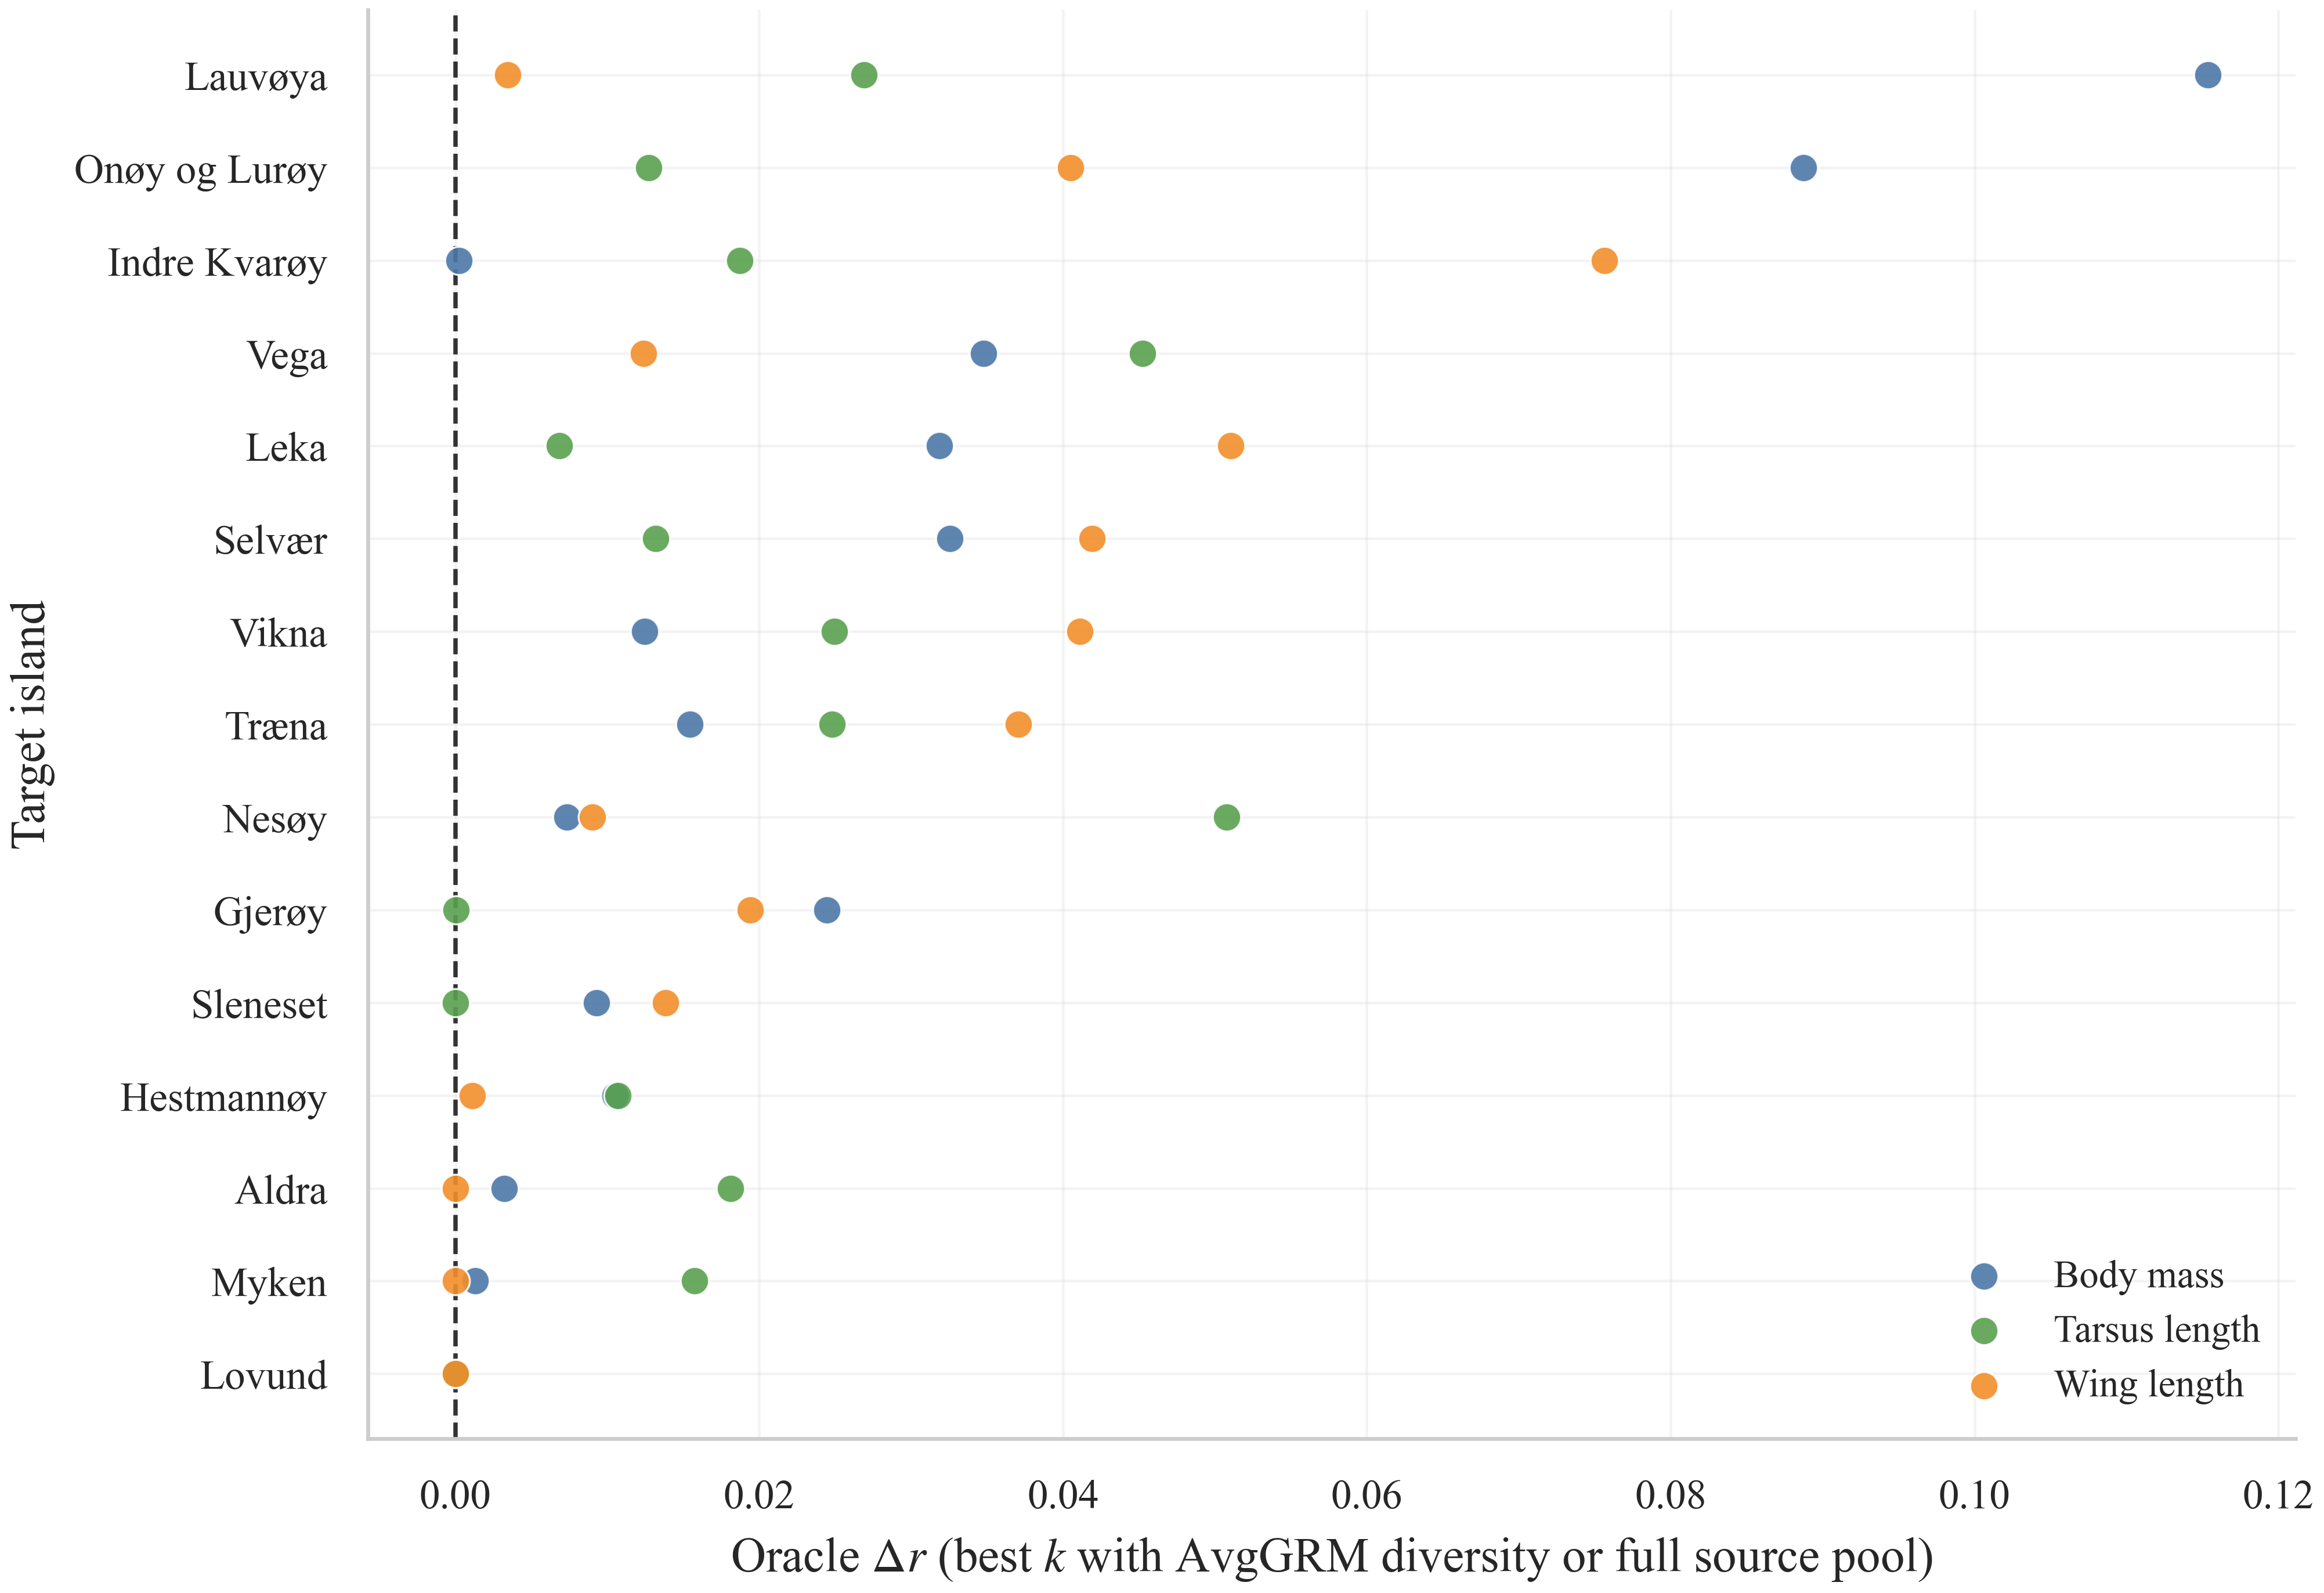

The file beside this chart, header and first rows:
trait, target_island, method, best_k, best_subset_r, full_pool_r, delta_r_raw, use_full_source, oracle_r, delta_r, island_name, trait_label, method_label
body_mass, 0, avggrm_diversity_lam1, 1000, 0.232, 0.2246, 0.007333, False, 0.232, 0.007333, Nesøy, Body mass, AvgGRM diversity
body_mass, 1, avggrm_diversity_lam1, 2000, 0.4158, 0.4145, 0.001322, False, 0.4158, 0.001322, Myken, Body mass, AvgGRM diversity
body_mass, 2, avggrm_diversity_lam1, 2000, 0.1899, 0.1745, 0.01546, False, 0.1899, 0.01546, Træna, Body mass, AvgGRM diversity
body_mass, 3, avggrm_diversity_lam1, 1000, 0.2381, 0.2055, 0.03255, False, 0.2381, 0.03255, Selvær, Body mass, AvgGRM diversity
body_mass, 4, avggrm_diversity_lam1, 1000, 0.1248, 0.1004, 0.02445, False, 0.1248, 0.02445, Gjerøy, Body mass, AvgGRM diversity
body_mass, 5, avggrm_diversity_lam1, 3500, 0.176, 0.1655, 0.01051, False, 0.176, 0.01051, Hestmannøy, Body mass, AvgGRM diversity
body_mass, 6, avggrm_diversity_lam1, 3000, 0.2938, 0.2936, 0.0002328, False, 0.2938, 0.0002328, Indre Kvarøy, Body mass, AvgGRM diversity
body_mass, 7, avggrm_diversity_lam1, 500, 0.06367, -0.02508, 0.08875, False, 0.06367, 0.08875, Onøy og Lurøy, Body mass, AvgGRM diversity
body_mass, 8, avggrm_diversity_lam1, 4000, 0.399, 0.3999, -0.0008111, True, 0.3999, 0.0, Lovund, Body mass, AvgGRM diversity
body_mass, 9, avggrm_diversity_lam1, 4500, 0.2445, 0.2352, 0.009306, False, 0.2445, 0.009306, Sleneset, Body mass, AvgGRM diversity
body_mass, 10, avggrm_diversity_lam1, 4500, 0.2346, 0.2314, 0.003219, False, 0.2346, 0.003219, Aldra, Body mass, AvgGRM diversity
body_mass, 11, avggrm_diversity_lam1, 500, 0.2002, 0.1683, 0.03186, False, 0.2002, 0.03186, Leka, Body mass, AvgGRM diversity
body_mass, 12, avggrm_diversity_lam1, 1000, 0.1319, 0.09717, 0.03477, False, 0.1319, 0.03477, Vega, Body mass, AvgGRM diversity
body_mass, 13, avggrm_diversity_lam1, 4000, 0.1317, 0.1192, 0.01246, False, 0.1317, 0.01246, Vikna, Body mass, AvgGRM diversity
body_mass, 14, avggrm_diversity_lam1, 1500, 0.1782, 0.06284, 0.1154, False, 0.1782, 0.1154, Lauvøya, Body mass, AvgGRM diversity
thr_tarsus, 0, avggrm_diversity_lam1, 500, 0.3767, 0.3259, 0.05078, False, 0.3767, 0.05078, Nesøy, Tarsus length, AvgGRM diversity
thr_tarsus, 1, avggrm_diversity_lam1, 3500, 0.363, 0.3473, 0.01573, False, 0.363, 0.01573, Myken, Tarsus length, AvgGRM diversity
thr_tarsus, 2, avggrm_diversity_lam1, 3000, 0.2573, 0.2325, 0.02479, False, 0.2573, 0.02479, Træna, Tarsus length, AvgGRM diversity
thr_tarsus, 3, avggrm_diversity_lam1, 4000, 0.2928, 0.2796, 0.01318, False, 0.2928, 0.01318, Selvær, Tarsus length, AvgGRM diversity
thr_tarsus, 4, avggrm_diversity_lam1, 4000, 0.2529, 0.2528, 6.067278072308113e-05, False, 0.2529, 6.067278072308113e-05, Gjerøy, Tarsus length, AvgGRM diversity
thr_tarsus, 5, avggrm_diversity_lam1, 2000, 0.2396, 0.2289, 0.01071, False, 0.2396, 0.01071, Hestmannøy, Tarsus length, AvgGRM diversity
thr_tarsus, 6, avggrm_diversity_lam1, 2000, 0.3778, 0.359, 0.01873, False, 0.3778, 0.01873, Indre Kvarøy, Tarsus length, AvgGRM diversity
thr_tarsus, 7, avggrm_diversity_lam1, 2000, 0.2407, 0.228, 0.01273, False, 0.2407, 0.01273, Onøy og Lurøy, Tarsus length, AvgGRM diversity
thr_tarsus, 8, avggrm_diversity_lam1, 4500, 0.4164, 0.4222, -0.005751, True, 0.4222, 0.0, Lovund, Tarsus length, AvgGRM diversity
thr_tarsus, 9, avggrm_diversity_lam1, 4500, 0.2552, 0.2597, -0.004489, True, 0.2597, 0.0, Sleneset, Tarsus length, AvgGRM diversity
thr_tarsus, 10, avggrm_diversity_lam1, 4000, 0.2272, 0.2091, 0.01813, False, 0.2272, 0.01813, Aldra, Tarsus length, AvgGRM diversity
thr_tarsus, 11, avggrm_diversity_lam1, 3000, 0.251, 0.2442, 0.00683, False, 0.251, 0.00683, Leka, Tarsus length, AvgGRM diversity
thr_tarsus, 12, avggrm_diversity_lam1, 1500, 0.1841, 0.1389, 0.04525, False, 0.1841, 0.04525, Vega, Tarsus length, AvgGRM diversity
thr_tarsus, 13, avggrm_diversity_lam1, 500, 0.1416, 0.1167, 0.02496, False, 0.1416, 0.02496, Vikna, Tarsus length, AvgGRM diversity
thr_tarsus, 14, avggrm_diversity_lam1, 2000, 0.1826, 0.1557, 0.02691, False, 0.1826, 0.02691, Lauvøya, Tarsus length, AvgGRM diversity
thr_wing, 0, avggrm_diversity_lam1, 4500, 0.1998, 0.1908, 0.009008, False, 0.1998, 0.009008, Nesøy, Wing length, AvgGRM diversity
thr_wing, 1, avggrm_diversity_lam1, 4500, 0.2711, 0.2718, -0.000715, True, 0.2718, 0.0, Myken, Wing length, AvgGRM diversity
thr_wing, 2, avggrm_diversity_lam1, 1000, 0.306, 0.269, 0.03705, False, 0.306, 0.03705, Træna, Wing length, AvgGRM diversity
thr_wing, 3, avggrm_diversity_lam1, 1500, 0.4177, 0.3758, 0.04192, False, 0.4177, 0.04192, Selvær, Wing length, AvgGRM diversity
thr_wing, 4, avggrm_diversity_lam1, 500, 0.1258, 0.1064, 0.0194, False, 0.1258, 0.0194, Gjerøy, Wing length, AvgGRM diversity
thr_wing, 5, avggrm_diversity_lam1, 4500, 0.1618, 0.1607, 0.0011, False, 0.1618, 0.0011, Hestmannøy, Wing length, AvgGRM diversity
thr_wing, 6, avggrm_diversity_lam1, 500, 0.4032, 0.3275, 0.07564, False, 0.4032, 0.07564, Indre Kvarøy, Wing length, AvgGRM diversity
thr_wing, 7, avggrm_diversity_lam1, 2000, 0.4259, 0.3854, 0.04048, False, 0.4259, 0.04048, Onøy og Lurøy, Wing length, AvgGRM diversity
thr_wing, 8, avggrm_diversity_lam1, 4500, 0.1745, 0.2011, -0.02663, True, 0.2011, 0.0, Lovund, Wing length, AvgGRM diversity
thr_wing, 9, avggrm_diversity_lam1, 2500, 0.201, 0.1872, 0.01384, False, 0.201, 0.01384, Sleneset, Wing length, AvgGRM diversity
thr_wing, 10, avggrm_diversity_lam1, 3000, 0.1588, 0.1673, -0.008527, True, 0.1673, 0.0, Aldra, Wing length, AvgGRM diversity
thr_wing, 11, avggrm_diversity_lam1, 500, 0.1943, 0.1433, 0.05103, False, 0.1943, 0.05103, Leka, Wing length, AvgGRM diversity
thr_wing, 12, avggrm_diversity_lam1, 500, 0.06843, 0.05605, 0.01237, False, 0.06843, 0.01237, Vega, Wing length, AvgGRM diversity
thr_wing, 13, avggrm_diversity_lam1, 500, 0.1389, 0.09776, 0.04112, False, 0.1389, 0.04112, Vikna, Wing length, AvgGRM diversity
thr_wing, 14, avggrm_diversity_lam1, 3000, 0.1133, 0.1099, 0.003445, False, 0.1133, 0.003445, Lauvøya, Wing length, AvgGRM diversity
